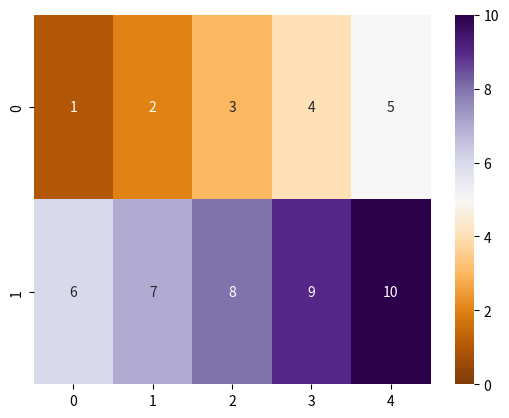

Reproduce this figure in Python. (Note: this script raises an exception after producing the figure.)
import matplotlib.pyplot as plt
import pandas as pd
import seaborn as sns
import numpy as np

v = np.linspace(1, 10, 10).reshape(2, 5)
print(v)

sns.heatmap(v, vmin=0, vmax=10, cmap="PuOr", annot=True)
# sns.heatmap(v)
v.set(xlabel="python", ylabel="subhadip")
plt.show()
